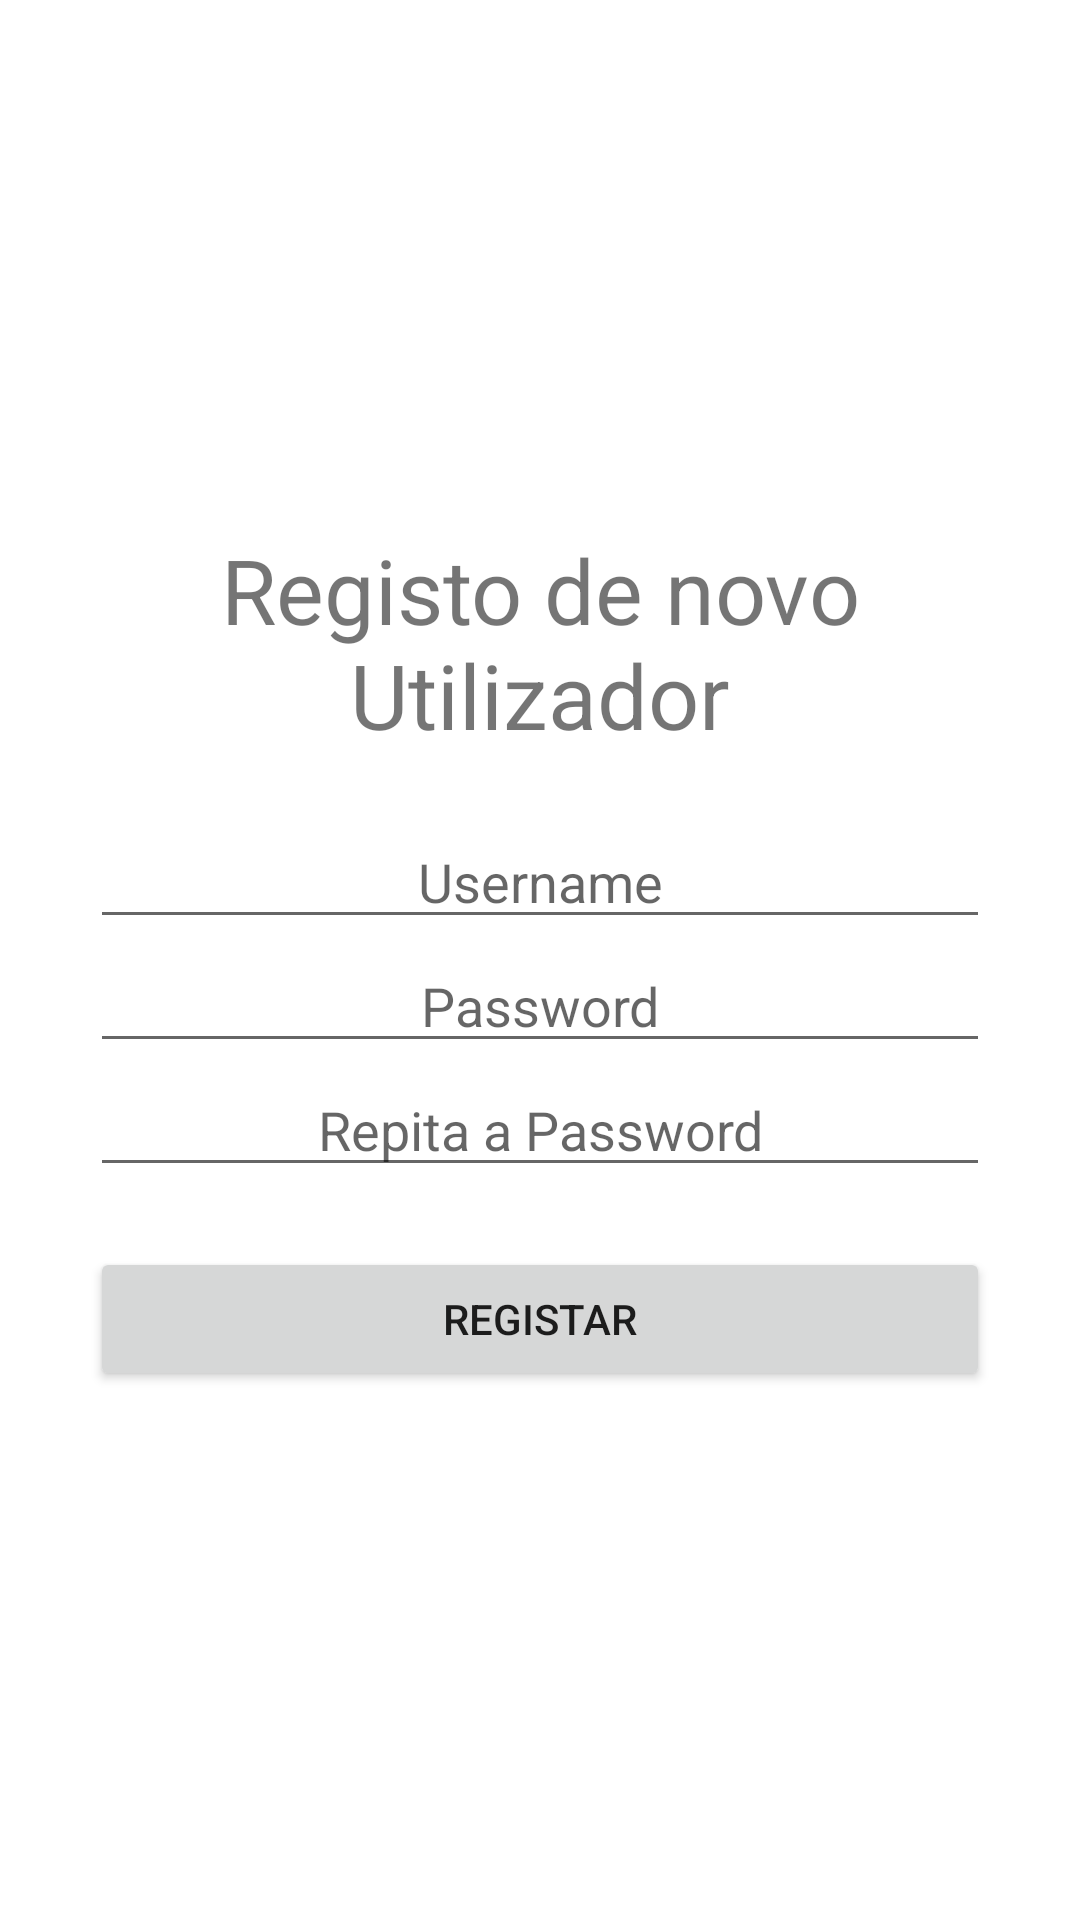

The Android layout XML behind this screen, and the referenced resources:
<!-- AndroidManifest.xml: application theme Theme.Projeto -->
<!-- res/layout/activity_registo.xml -->
<?xml version="1.0" encoding="utf-8"?>
<LinearLayout xmlns:android="http://schemas.android.com/apk/res/android"
    xmlns:app="http://schemas.android.com/apk/res-auto"
    xmlns:tools="http://schemas.android.com/tools"
    android:layout_width="match_parent"
    android:layout_height="match_parent"
    android:gravity="center"
    android:orientation="vertical"
    android:padding="30sp"
    tools:context=".RegistoActivity">

    <TextView
        android:layout_width="match_parent"
        android:layout_height="wrap_content"
        android:layout_marginBottom="20dp"
        android:gravity="center"
        android:text="Registo de novo Utilizador"
        android:textSize="30sp" />


    <EditText
        android:id="@+id/et_registo_username"
        android:layout_width="match_parent"
        android:layout_height="wrap_content"
        android:gravity="center"
        android:hint="Username" />

    <EditText
        android:id="@+id/et_registo_password1"
        android:layout_width="match_parent"
        android:layout_height="wrap_content"
        android:gravity="center"
        android:hint="Password"
        android:inputType="textPassword" />

    <EditText
        android:id="@+id/et_registo_password2"
        android:layout_width="match_parent"
        android:layout_height="wrap_content"
        android:gravity="center"
        android:hint="Repita a Password"
        android:inputType="textPassword" />

    <Button
        android:id="@+id/bt_registo_registar"
        android:layout_width="match_parent"
        android:layout_height="wrap_content"
        android:layout_marginTop="20dp"
        android:text="Registar" />

</LinearLayout>
<!-- resources referenced by this layout -->
<resources>
  <style name="Theme.Projeto" parent="Theme.MaterialComponents.DayNight.DarkActionBar">
          
          <item name="colorPrimary">@color/purple_500</item>
          <item name="colorPrimaryVariant">@color/purple_700</item>
          <item name="colorOnPrimary">@color/white</item>
          
          <item name="colorSecondary">@color/teal_200</item>
          <item name="colorSecondaryVariant">@color/teal_700</item>
          <item name="colorOnSecondary">@color/black</item>
          
          <item name="android:statusBarColor" tools:targetApi="l">?attr/colorPrimaryVariant</item>
          
      </style>
  <!-- not gathered from this repository: default colours our renderer supplied (Android Studio template values) -->
  <color name="purple_500">#FF6200EE</color>
  <color name="purple_700">#FF3700B3</color>
  <color name="teal_200">#FF03DAC5</color>
  <color name="teal_700">#FF018786</color>
  <color name="black">#FF000000</color>
  <color name="white">#FFFFFFFF</color>
</resources>
